The GitHub repository Suneesh-Vinayaga/pneumonia-detection contains a labelled image folder "dataset_segmented" with 2 categories: normal, pneumonia. Examples follow, each with its label.

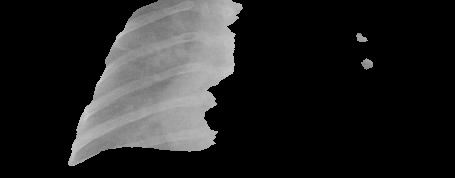
Label: pneumonia

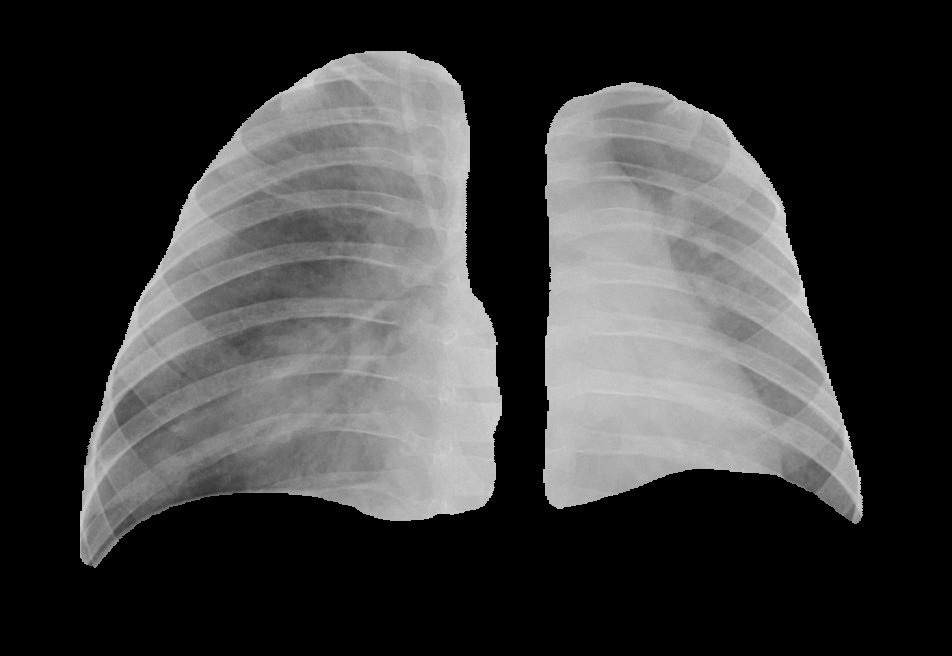
Label: pneumonia

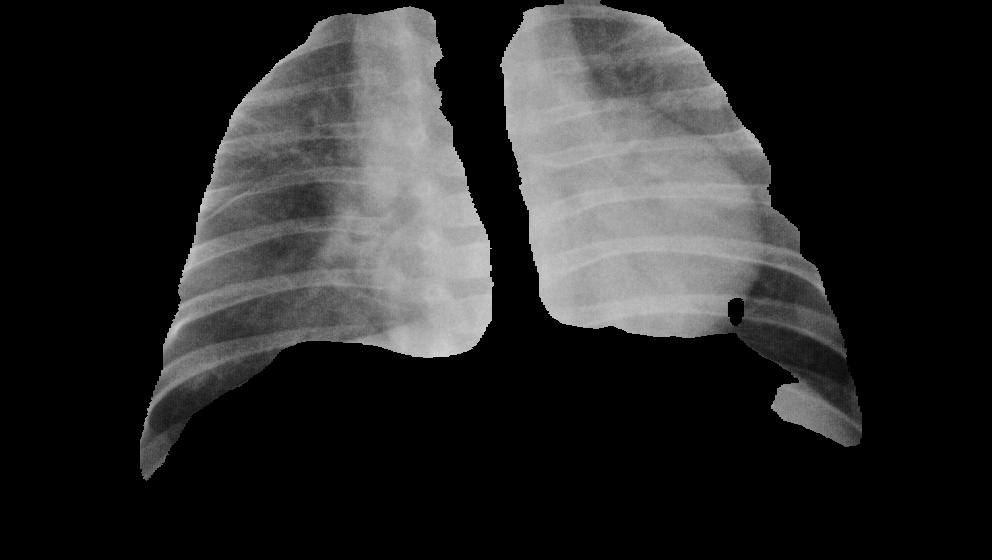
Label: pneumonia

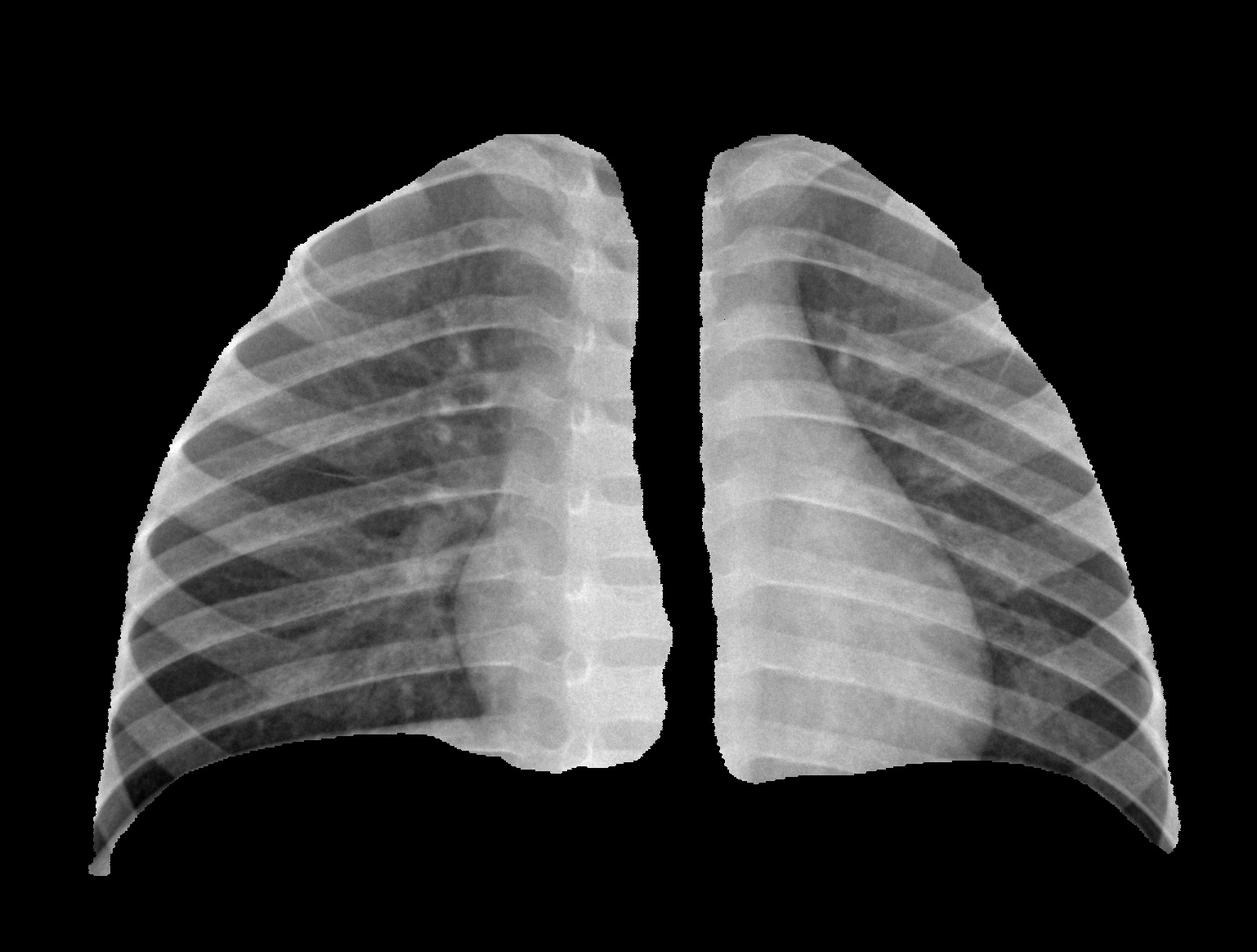
Label: normal

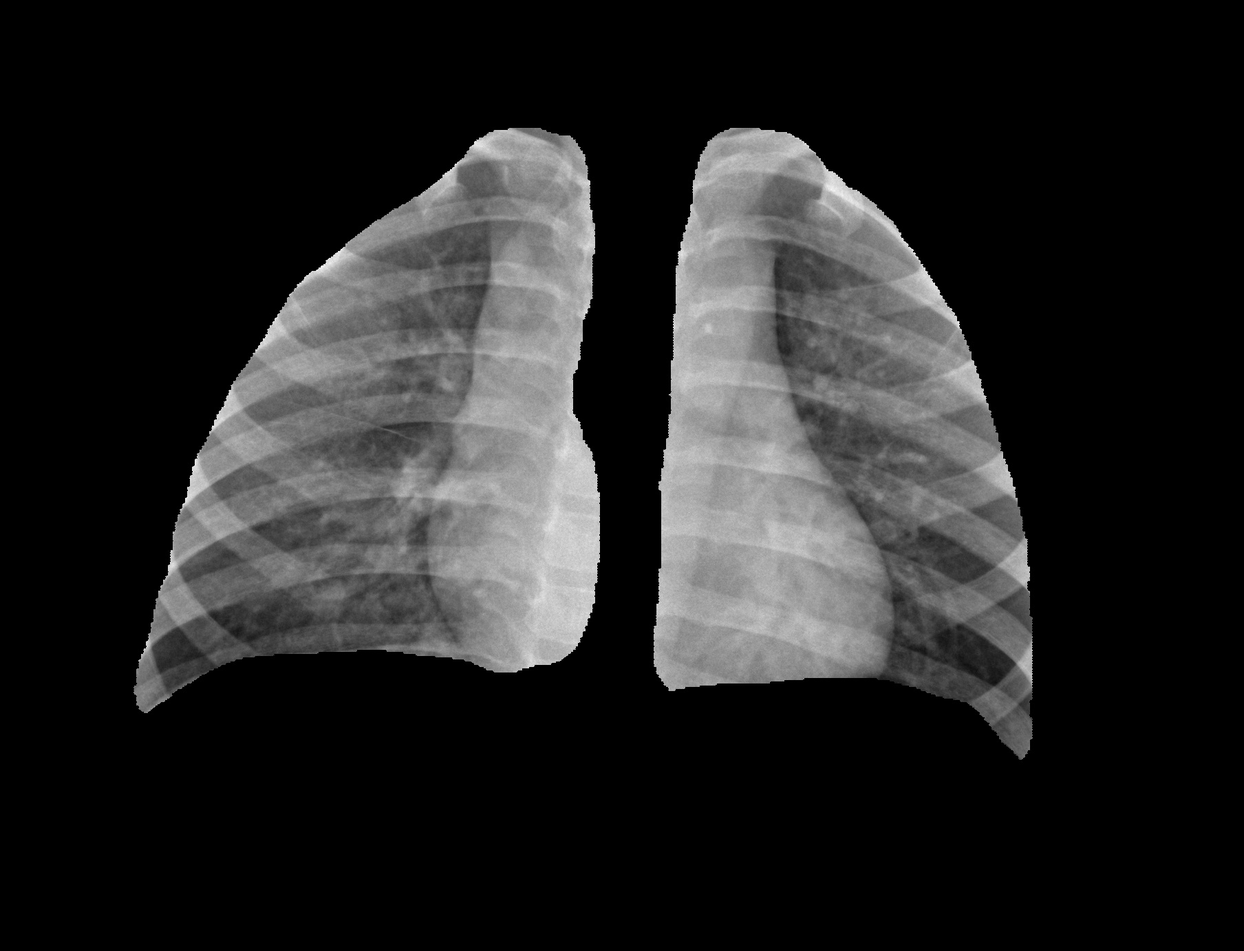
Label: normal

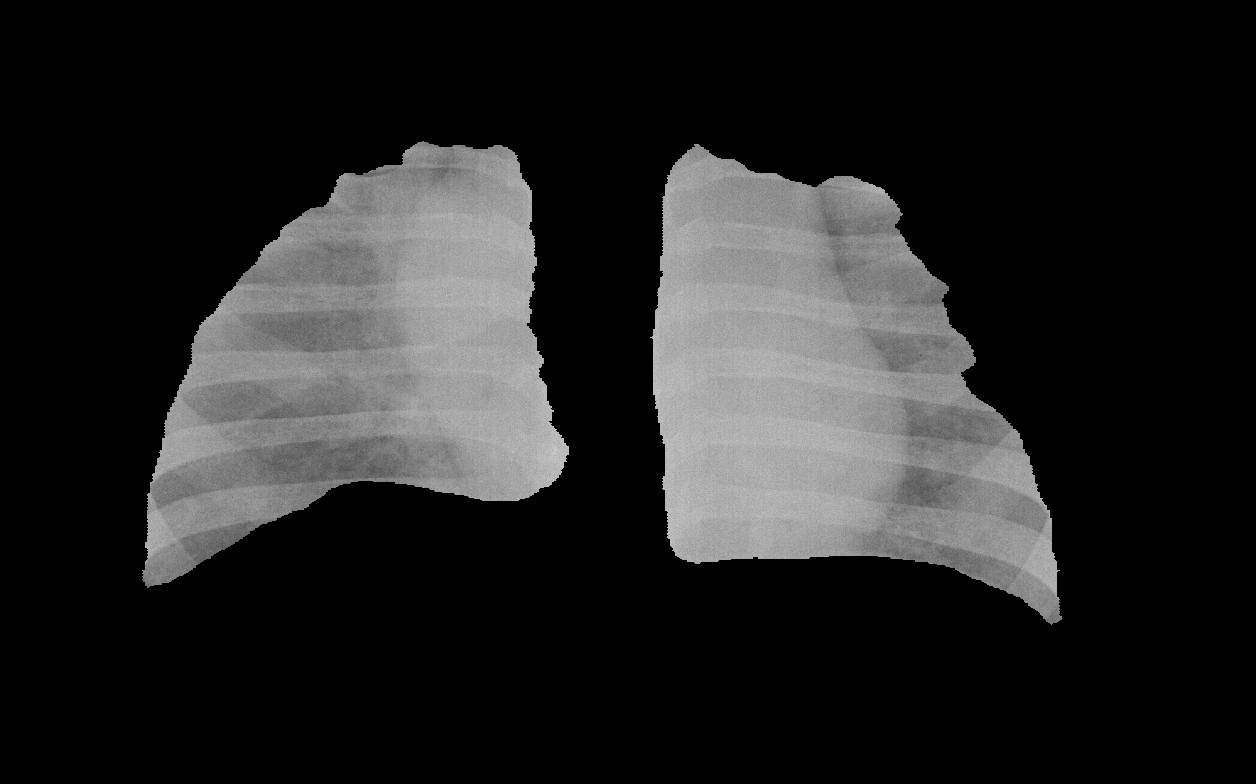
Label: pneumonia
